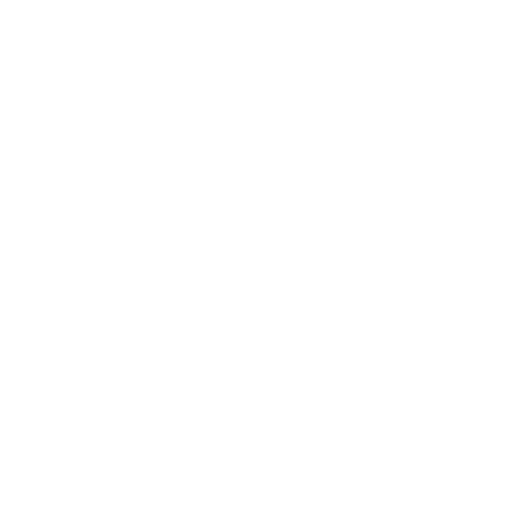
t = 0.00 s
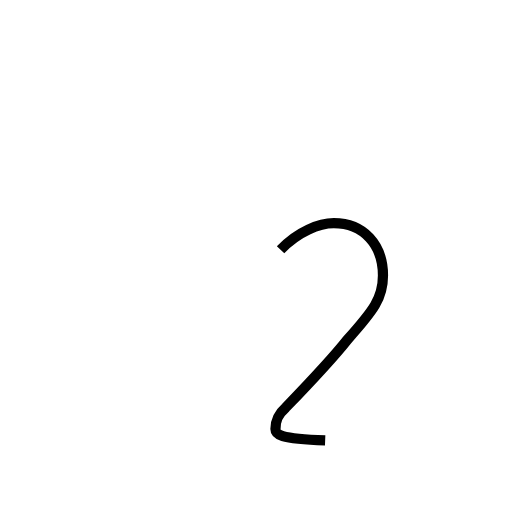
t = 1.13 s
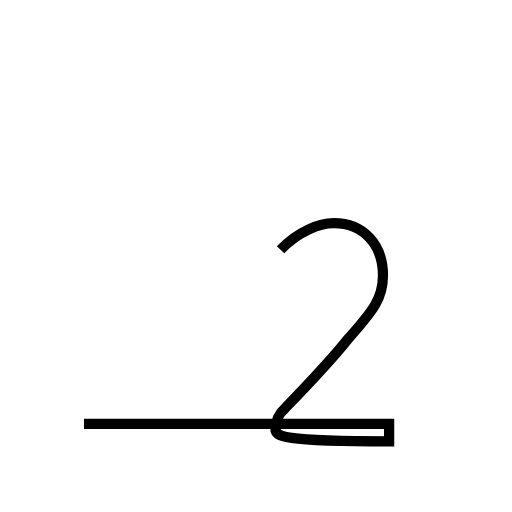
t = 2.27 s
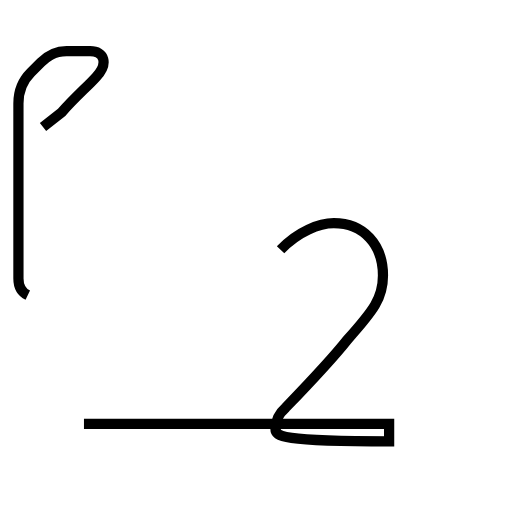
t = 3.46 s
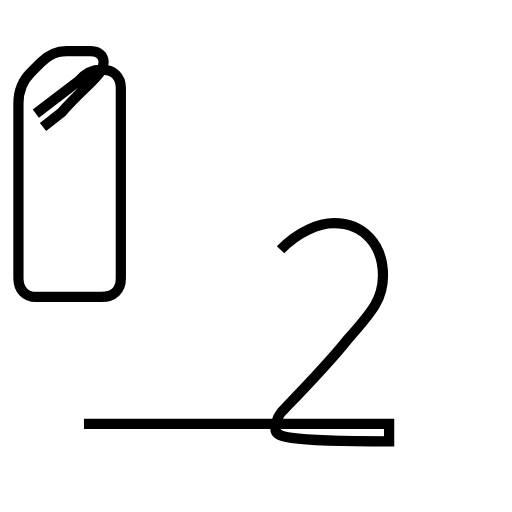
t = 4.64 s
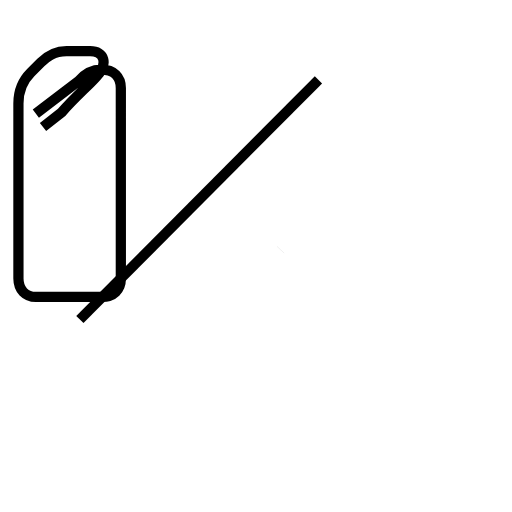
t = 5.63 s

The animated SVG that drew these frames (rendered in a browser with its animation timeline set to each time). Animation: 3 SMIL elements (animate=3); one cycle of 5.63 s.

<?xml version='1.0' encoding='utf-8'?>
<svg viewBox="0.0 -6.0 50.0 50.0" version="1.1" xmlns="http://www.w3.org/2000/svg"><rect x="-1000" y="-1000" width="2000" height="2000" stroke="white" fill="white" /><g style="fill:none;stroke:#000000;stroke-width:1"><path d="M 27.4 -19.6 C 29.1 -21.4 31.2 -22.2 32.6 -22.2 C 35.5 -22.2 37.4 -20.1 37.4 -17.1 C 37.4 -14.9 36.5 -13.7 33.9 -10.8 C 32.4 -8.9 30.6 -7.0 27.9 -4.2 C 27.1 -3.5 26.9 -2.9 26.9 -2.1 C 26.9 -1.4 27.4 -0.9 38.0 -0.9 L 38.0 -2.6 L 27.9 -2.6 L 8.2 -2.6 " transform="translate(0.0 38.0)" stroke-dasharray="75.57411806851957" stroke-dashoffset="75.57411806851957"><animate attributeName="stroke-dashoffset" from="75.57411806851957" to="0" dur="2.267223542055587s" begin="0s; anim_end.end" fill="freeze" id="anim0" /></path><path d="M 4.2 -31.6 L 6.0 -33.0 C 7.2 -34.4 8.6 -35.6 9.4 -36.5 C 10.6 -37.8 10.2 -39.0 8.8 -39.0 L 6.5 -39.0 C 5.2 -39.0 4.5 -38.4 4.0 -37.9 L 3.0 -36.9 C 2.2 -36.1 1.8 -35.0 1.8 -33.9 L 1.8 -16.8 C 1.8 -15.7 2.5 -15.0 3.5 -15.0 L 9.9 -15.0 C 11.1 -15.0 11.8 -15.7 11.8 -16.8 L 11.8 -35.4 C 11.8 -36.5 11.1 -37.2 9.9 -37.2 C 8.8 -37.2 8.2 -36.7 7.7 -36.1 L 3.5 -32.9 " transform="translate(0.0 38.0)" stroke-dasharray="79.20100808871983" stroke-dashoffset="79.20100808871983"><animate attributeName="stroke-dashoffset" from="79.20100808871983" to="0" dur="2.376030242661595s" begin="anim0.end" fill="freeze" id="anim1" /></path><path d="M 31.1 -36.2 L 7.8 -12.8" transform="translate(0.0 38.0)" stroke-dasharray="33.02196238868914" stroke-dashoffset="33.02196238868914"><animate attributeName="stroke-dashoffset" from="33.02196238868914" to="0" dur="0.9906588716606741s" begin="anim1.end" fill="freeze" id="anim_end" /></path></g></svg>
